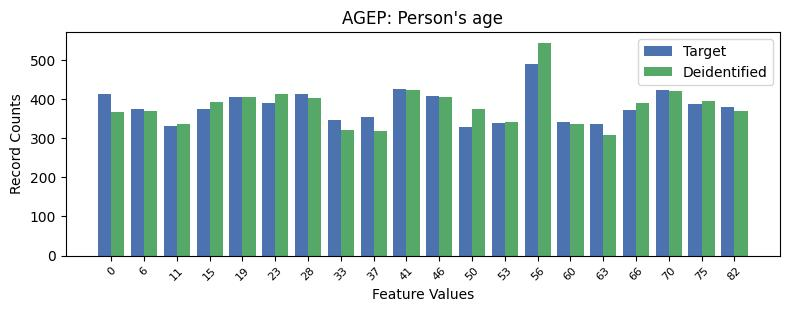

Data behind this chart, as committed beside it:
, AGEP, count_target, count_deidentified
0, 13, 490, 544
1, 9, 426, 422
2, 17, 424, 421
3, 6, 414, 403
4, 0, 413, 368
5, 10, 408, 405
6, 4, 404, 404
7, 5, 390, 413
8, 18, 387, 395
9, 19, 379, 370
10, 1, 375, 369
11, 3, 374, 393
12, 16, 372, 391
13, 8, 355, 318
14, 7, 346, 320
15, 14, 342, 336
16, 12, 339, 341
17, 15, 335, 309
18, 2, 332, 337
19, 11, 329, 375
